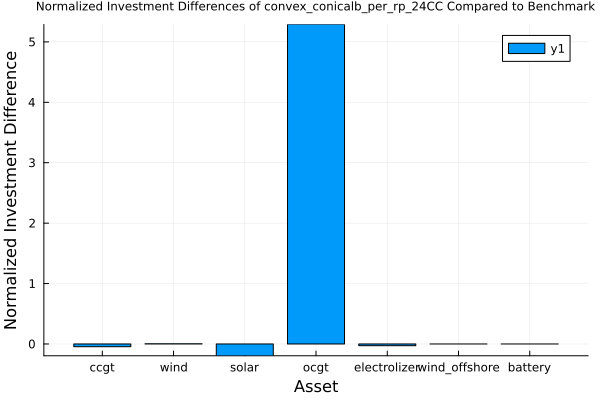

The data file committed next to this chart (first rows):
asset, benchmark_solution, approximation_solution, diff
ccgt, 1.276, 1.219, -0.04472
wind, 2.799, 2.811, 0.004271
solar, 0.3611, 0.2906, -0.1953
ocgt, 0.1028, 0.6466, 5.29
electrolizer, 1.084, 1.054, -0.02777
wind_offshore, 0.0, 0.0, 0.0
battery, 0.0, 0.0, 0.0
